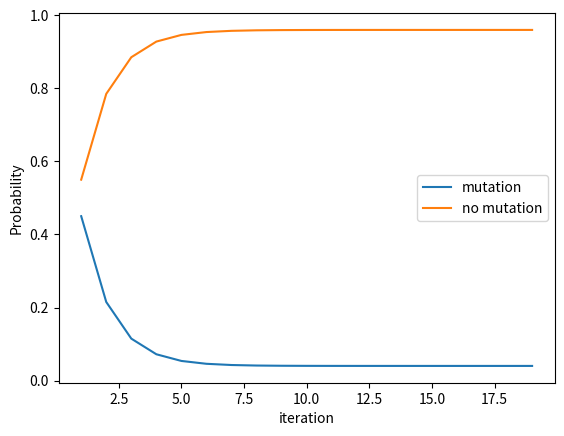

Python code for this plot:
import numpy as np
import matplotlib.pyplot as plt

def mutation (n = 20):
	P = np.array([[0.45, 0.023], [0.55, 0.977]])
	start_vector = np.array ([1,  0]).T
	mut = []
	no_mut = []
	y = []
	for i in range(1, n):
		p = np.dot(np.linalg.matrix_power(P, i), start_vector)
		mut.append(p[0])
		no_mut.append(p[1])
		y.append(i)

	plt.plot(y, mut, label='mutation')
	plt.xlabel("iteration")
	plt.ylabel( 'Probability')

	plt.plot(y, no_mut , label='no mutation' )
	plt.legend()
	plt.show()
	print(np.linalg.matrix_power(P, 20))
	print(mut[-1], no_mut[-1])


if __name__ == "__main__":
	mutation()
